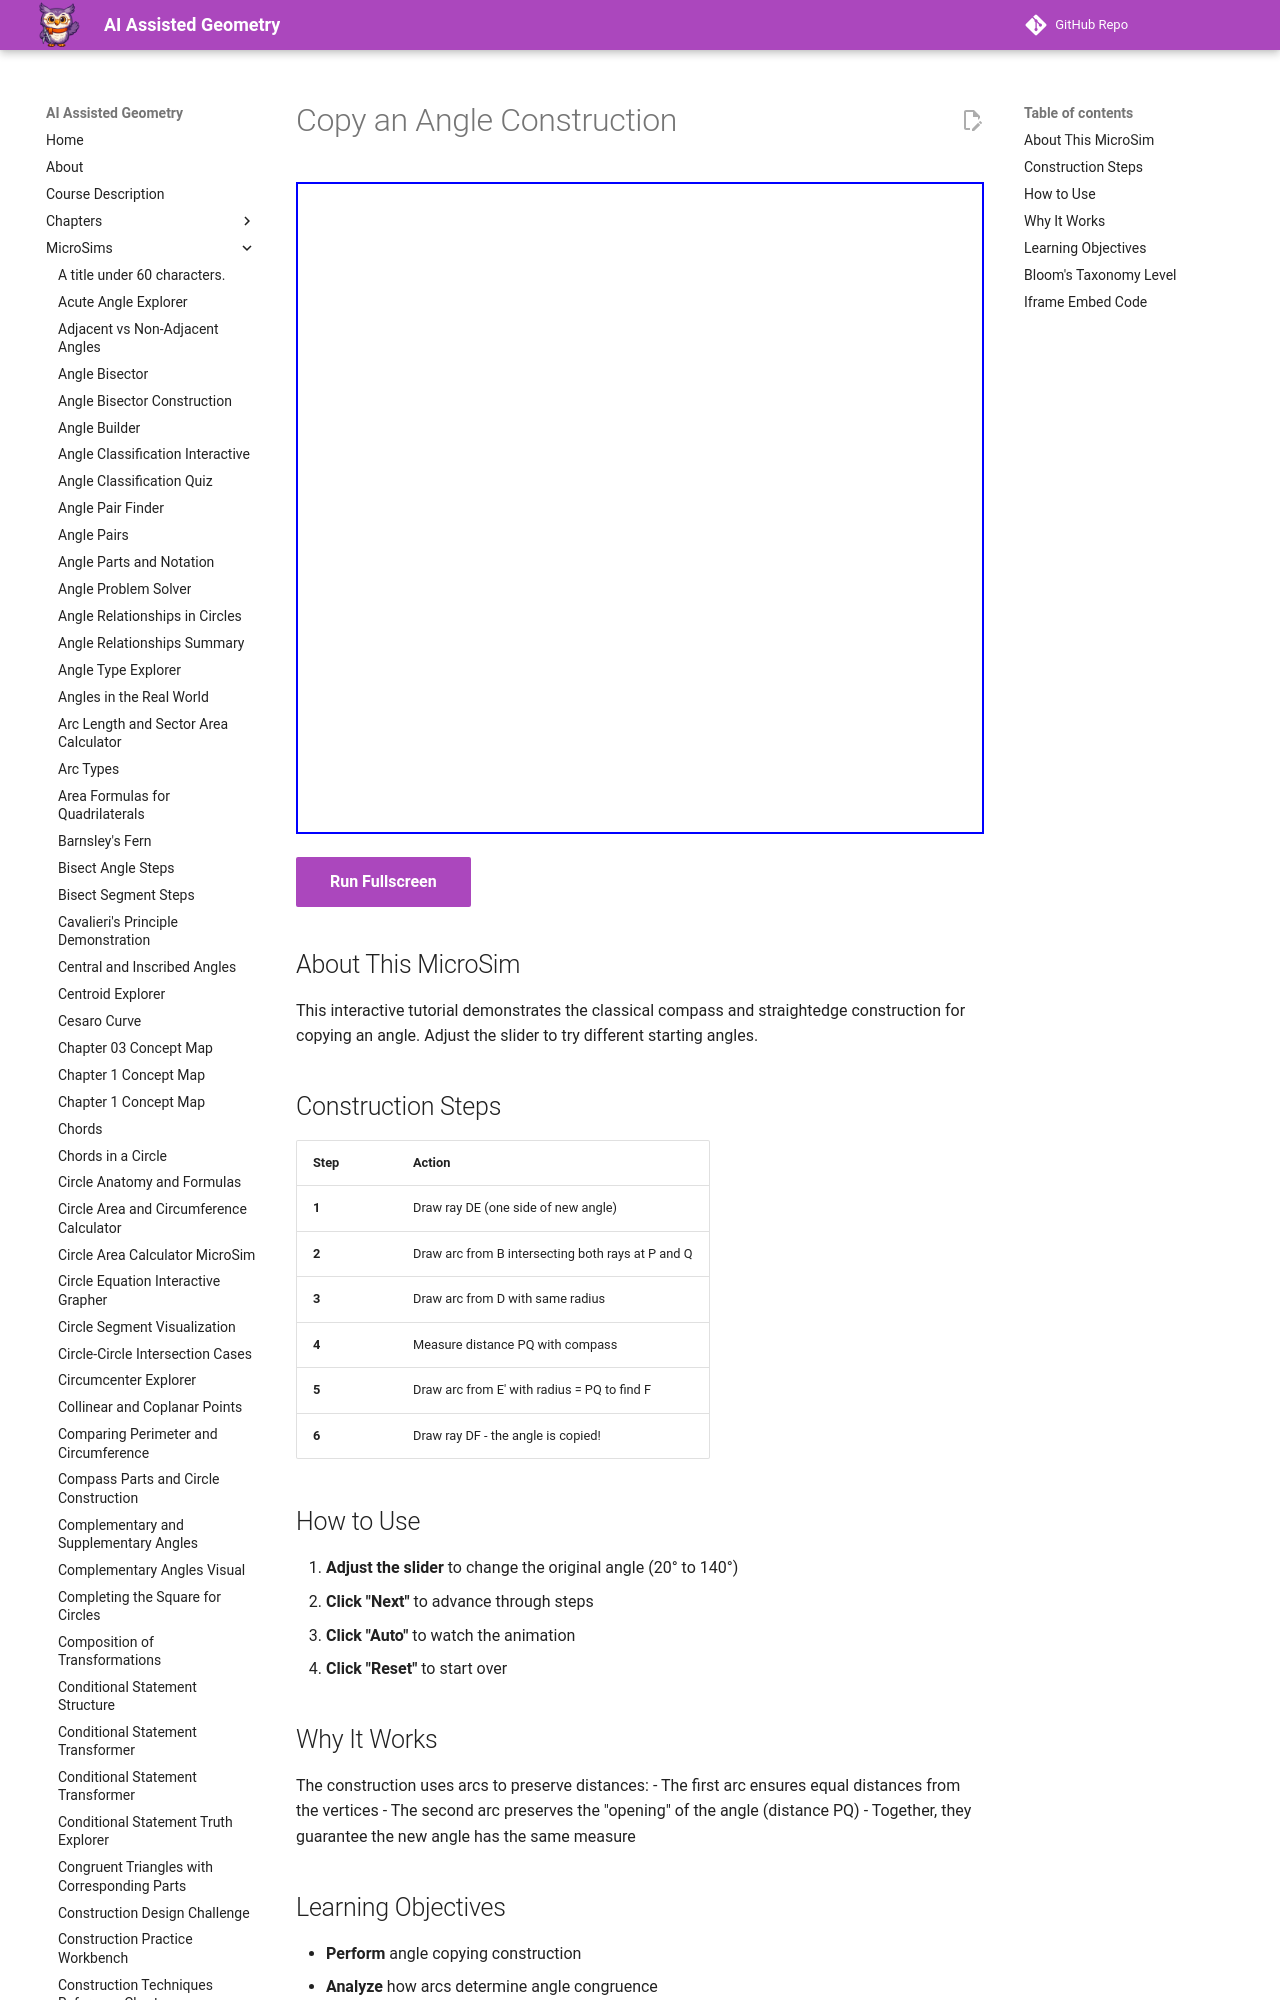

repository: dmccreary/geometry-course · page: sims/copy-angle/index.html · generator: mkdocs

---
title: Copy an Angle Construction
description: Step-by-step interactive tutorial for copying an angle using compass and straightedge.
image: /sims/copy-angle/copy-angle.png
og:image: /sims/copy-angle/copy-angle.png
twitter:image: /sims/copy-angle/copy-angle.png
social:
   cards: false
quality_score: 85
---

# Copy an Angle Construction

<iframe src="main.html" height="652px" width="100%" scrolling="no"></iframe>

[Run Fullscreen](./main.html){ .md-button .md-button--primary }
